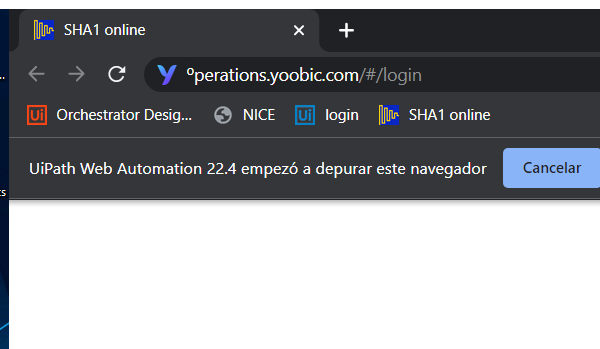
Task: Updatre Client Hash for UiPath Academy - Calculate Client Security Hash
Workflow: SHA1Online_GetHashCode

Step 1: Attach Browser - SHA1 Online in window 'SHA1 online' (chrome.exe)

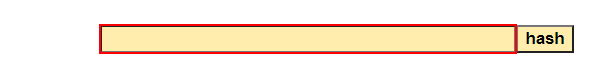
Step 2: type [in_HashFormula] into the text box

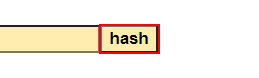
Step 3: click on the text box 'hash'

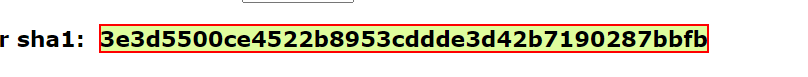
Step 4: get-text from the element
